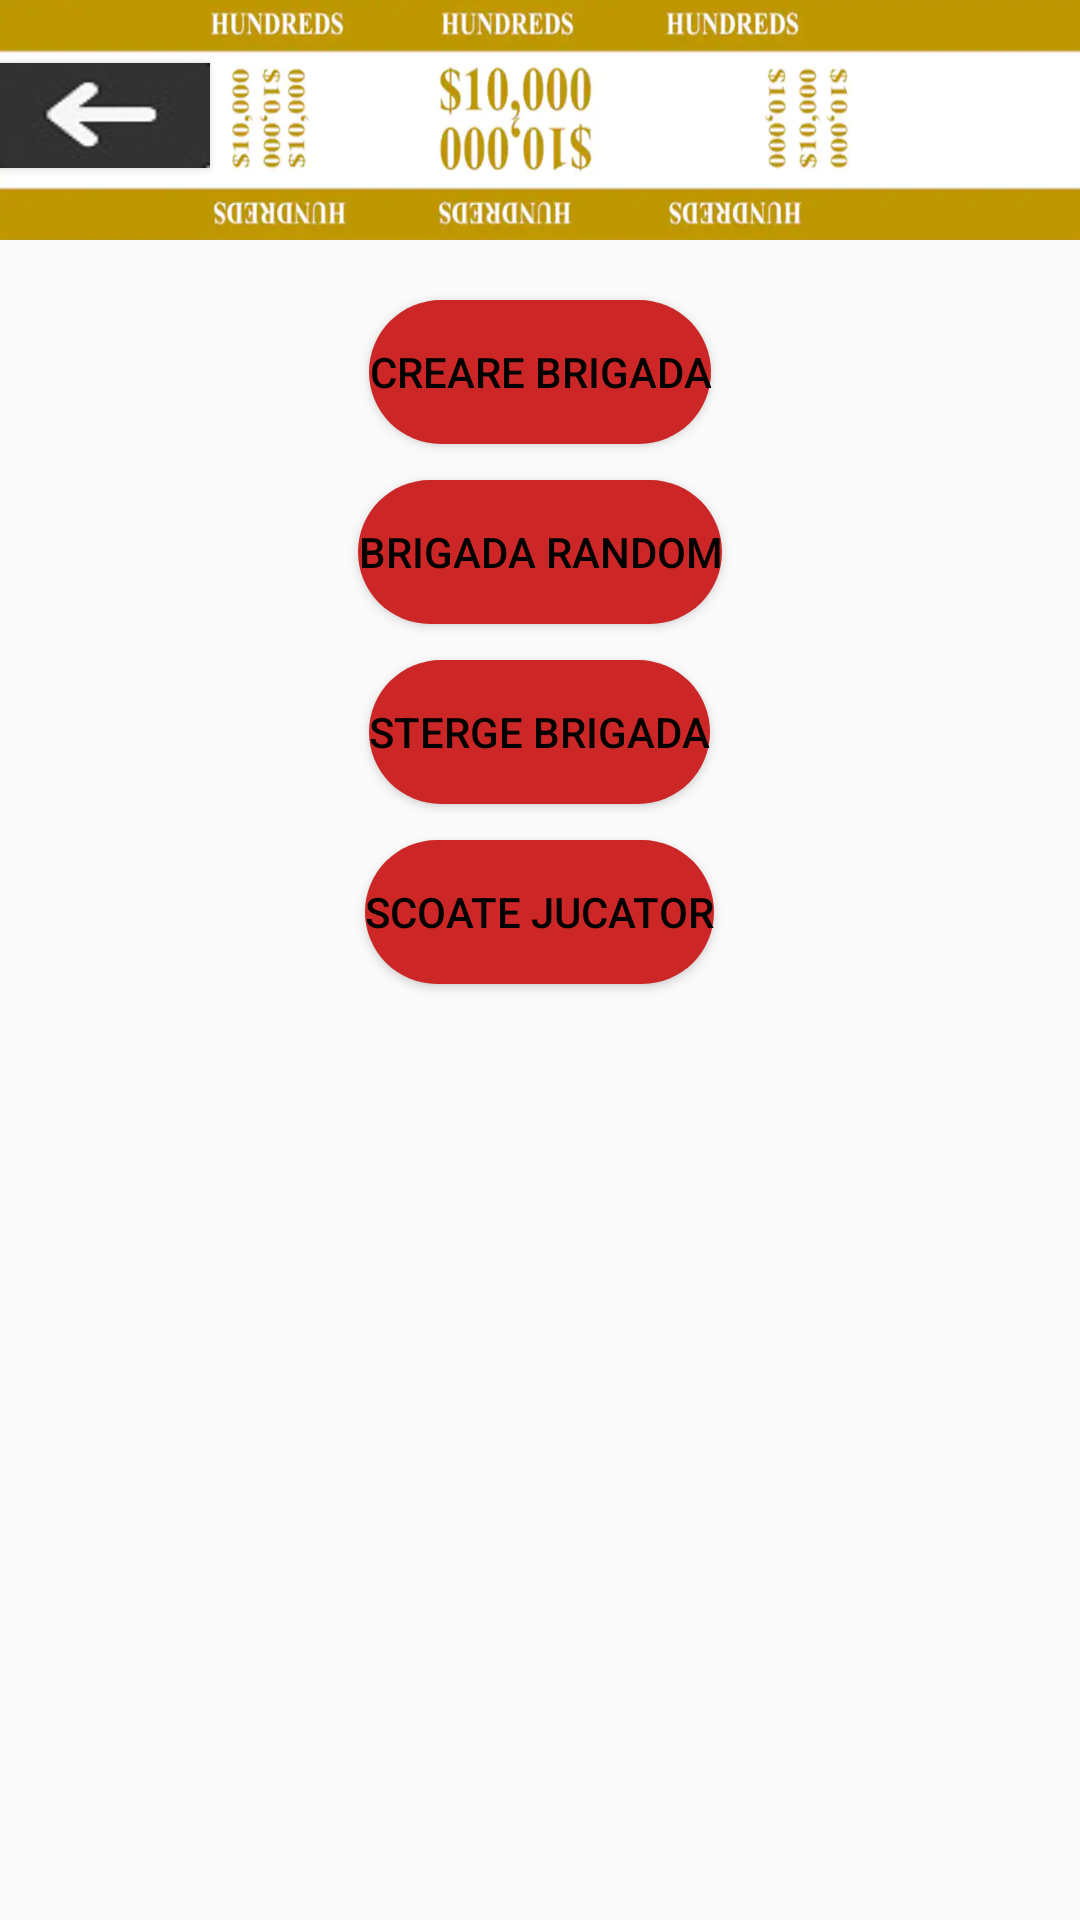

Write the Android layout XML for this screen, with the resource values it uses.
<!-- AndroidManifest.xml: application theme AppTheme -->
<!-- res/layout/activity_teams.xml -->
<?xml version="1.0" encoding="utf-8"?>
<RelativeLayout xmlns:android="http://schemas.android.com/apk/res/android"
    xmlns:app="http://schemas.android.com/apk/res-auto"
    xmlns:tools="http://schemas.android.com/tools"
    android:layout_width="match_parent"
    android:layout_height="match_parent"
    tools:context=".Teams">

    <TextView
        android:id="@+id/title_help"
        android:layout_width="match_parent"
        android:layout_height="80dp"
        android:background="@drawable/money_strap_100bills" />

    <TextView
        android:id="@+id/title_content_2"
        android:layout_width="match_parent"
        android:layout_height="match_parent"
        android:layout_below="@id/title_help">
    </TextView>

    <Button
        android:id="@+id/button17"
        android:layout_width="70dp"
        android:layout_height="35dp"
        android:layout_marginTop="21dp"
        android:background="@drawable/back_button" />

    <Button
        android:id="@+id/button18"
        android:layout_below="@id/title_help"
        android:layout_centerHorizontal="true"
        android:layout_marginTop="20dp"
        android:layout_width="wrap_content"
        android:layout_height="wrap_content"
        android:text="Creare Brigada"
        android:background="@drawable/round_button"
        android:textColor="#000"/>

    <Button
        android:id="@+id/button19"
        android:layout_below="@id/title_help"
        android:layout_centerHorizontal="true"
        android:layout_marginTop="80dp"
        android:layout_width="wrap_content"
        android:layout_height="wrap_content"
        android:text="Brigada random"
        android:background="@drawable/round_button"
        android:textColor="#000"/>

    <TextView
        android:id="@+id/show_teams"
        android:layout_below="@id/title_help"
        android:layout_width="wrap_content"
        android:layout_height="wrap_content"
        android:maxWidth="200dp"
        android:layout_marginStart="30dp"
        android:layout_marginTop="20dp"
        android:background="#CC000000"
        android:textColor="#fff" />

    <Button
        android:id="@+id/button22"
        android:layout_width="70dp"
        android:layout_height="35dp"
        android:layout_marginTop="21dp"
        android:background="@drawable/next_button"
        android:layout_marginStart="663dp" />

    <Button
        android:id="@+id/button23"
        android:layout_centerHorizontal="true"
        android:layout_below="@id/title_help"
        android:layout_marginTop="140dp"
        android:layout_width="wrap_content"
        android:layout_height="wrap_content"
        android:text="Sterge brigada"
        android:background="@drawable/round_button"
        android:textColor="#000"  />

    <Button
        android:id="@+id/button25"
        android:layout_below="@id/title_help"
        android:layout_centerHorizontal="true"
        android:layout_marginTop="200dp"
        android:layout_width="wrap_content"
        android:layout_height="wrap_content"
        android:text="Scoate jucator"
        android:background="@drawable/round_button"
        android:textColor="#000" />
</RelativeLayout>
<!-- resources referenced by this layout -->
<resources>
  <!-- drawable back_button: png bitmap (drawable-v24, 1492 bytes) -->
  <!-- drawable money_strap_100bills: png bitmap (drawable, 250681 bytes) -->
  <!-- drawable next_button: jpg bitmap (drawable-v24, 1464 bytes) -->
  <!-- drawable round_button (drawable) -->
  <?xml version="1.0" encoding="utf-8"?>
  <shape xmlns:android="http://schemas.android.com/apk/res/android"
      android:shape="rectangle">
      <size
          android:layout_width="wrap_content"
          android:layout_height="wrap_content" />
      <solid android:color="#CC2626"/>
      <corners android:radius="100dp"/>
  </shape>
  <style name="AppTheme" parent="Theme.AppCompat.Light.NoActionBar">
          
          <item name="colorPrimary">@color/colorPrimary</item>
          <item name="colorPrimaryDark">@color/colorPrimaryDark</item>
          <item name="colorAccent">@color/colorAccent</item>
      </style>
  <color name="colorPrimary">#6200EE</color>
  <color name="colorPrimaryDark">#3700B3</color>
  <color name="colorAccent">#03DAC5</color>
</resources>
